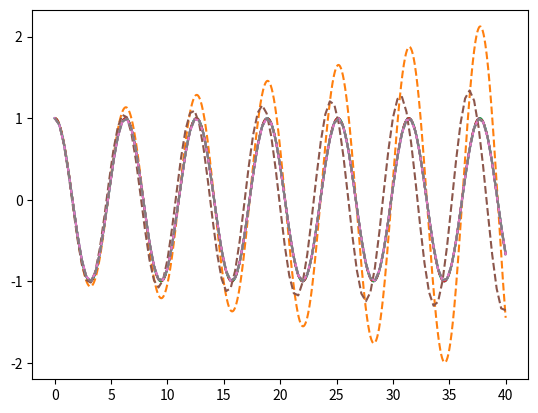

Reproduce this figure in Python. (Note: this script raises an exception after producing the figure.)
import numpy as np
import matplotlib.pyplot as plt

x_max = 1  # Size of x max
v_0 = 0
koverm = 1  # k / m


def f(t, y):
    "Y has two elements, x and v"
    return np.array([-koverm * y[1], y[0]])

def euler_ivp(f, init_y, t):
    steps = len(t)
    order = len(init_y)  # Number of equations

    y = np.empty((steps, order))
    y[0] = init_y  # Note that this sets the elements of the first row

    for n in range(steps - 1):
        h = t[n + 1] - t[n]

        # Copute dydt based on *current* position
        dydt = f(t[n], y[n])

        # Compute next velocity and position
        y[n + 1] = y[n] - dydt * h

    return y

ts = np.linspace(0, 40, 1000 + 1)
y = euler_ivp(f, [x_max, v_0], ts)
plt.plot(ts, np.cos(ts))
plt.plot(ts, y[:, 0], "--")

def rk2_ivp(f, init_y, t):
    steps = len(t)
    order = len(init_y)

    y = np.empty((steps, order))
    y[0] = init_y

    for n in range(steps - 1):
        h = t[n + 1] - t[n]

        k1 = h * f(t[n], y[n])  # 1.1
        k2 = h * f(t[n] + h / 2, y[n] + k1 / 2)  # 1.2

        y[n + 1] = y[n] + k2  # 1.0

    return y

ts = np.linspace(0, 40, 1000 + 1)
y = rk2_ivp(f, [x_max, v_0], ts)
plt.plot(ts, np.cos(ts))
plt.plot(ts, y[:, 0], "--")

ts = np.linspace(0, 40, 100 + 1)
y = rk2_ivp(f, [x_max, v_0], ts)
plt.plot(ts, np.cos(ts))
plt.plot(ts, y[:, 0], "--")

def rk4_ivp(f, init_y, t):
    steps = len(t)
    order = len(init_y)

    y = np.empty((steps, order))
    y[0] = init_y

    for n in range(steps - 1):
        h = t[n + 1] - t[n]

        k1 = h * f(t[n], y[n])  # 2.1
        k2 = h * f(t[n] + h / 2, y[n] + k1 / 2)  # 2.2
        k3 = h * f(t[n] + h / 2, y[n] + k2 / 2)  # 2.3
        k4 = h * f(t[n] + h, y[n] + k3)  # 2.4

        y[n + 1] = y[n] + 1 / 6 * (k1 + 2 * k2 + 2 * k3 + k4)  # 2.0

    return y

ts = np.linspace(0, 40, 100 + 1)
y = rk4_ivp(f, [x_max, v_0], ts)
plt.plot(ts, np.cos(ts))
plt.plot(ts, y[:, 0], "--")

%%timeit
ts = np.linspace(0, 40, 1000 + 1)
y = rk4_ivp(f, [x_max, v_0], ts)

import numba

f_jit = numba.njit(f)
rk4_ivp_jit = numba.njit(rk4_ivp)

%%timeit
ts = np.linspace(0, 40, 1000 + 1)
y = rk4_ivp_jit(f_jit, [x_max, v_0], ts)

def rk45_ivp(f, init_y, t_range, tol=1e-8, attempt_steps=20):
    order = len(init_y)  # Number of equations

    y = [np.array(init_y)]
    t = [t_range[0]]
    err_sum = 0

    # Step size and limits to step size
    h = (t_range[1] - t_range[0]) / attempt_steps
    hmin = h / 64
    hmax = h * 64

    while t[-1] < t_range[1]:

        # Last step should just be exactly what is needed to finish
        if t[-1] + h > t_range[1]:
            h = t_range[1] - t[-1]

        # Compute k1 - k6 for evaluation and error estimate
        k1 = h * f(t[-1], y[-1])
        k2 = h * f(t[-1] + h / 4, y[-1] + k1 / 4)
        k3 = h * f(t[-1] + 3 * h / 8, y[-1] + 3 * k1 / 32 + 9 * k2 / 32)
        k4 = h * f(
            t[-1] + 12 * h / 13,
            y[-1] + 1932 * k1 / 2197 - 7200 * k2 / 2197 + 7296 * k3 / 2197,
        )
        k5 = h * f(
            t[-1] + h,
            y[-1] + 439 * k1 / 216 - 8 * k2 + 3680 * k3 / 513 - 845 * k4 / 4104,
        )
        k6 = h * f(
            t[-1] + h / 2,
            y[-1]
            + 8 * k1 / 27
            + 2 * k2
            - 3544 * k3 / 2565
            + 1859 * k4 / 4104
            - 11 * k5 / 40,
        )

        # Compute error from higher order RK calculation
        err = np.abs(
            k1 / 360 - 128 * k3 / 4275 - 2197 * k4 / 75240 + k5 / 50 + 2 * k6 / 55
        )

        # Compute factor to see if step size should be changed
        s = 0 if err[0] == 0 or err[1] == 0 else 0.84 * (tol * h / err[0]) ** 0.25

        lower_step = s < 0.75 and h > 2 * hmin
        raise_step = s > 1.5 and 2 * h < hmax
        no_change = not raise_step and not lower_step

        # Accept step and move on
        if err[0] < tol or err[1] < tol or no_change:
            y.append(
                y[-1] + 25 * k1 / 216 + 1408 * k3 / 2565 + 2197 * k4 / 4104 - k5 / 5
            )
            t.append(t[-1] + h)

        # Grow or shrink the step size if needed
        if lower_step:
            h /= 2
        elif raise_step:
            h *= 2

    return np.array(t), np.array(y)

ts = np.linspace(0, 40, 1000 + 1)
t, y = rk45_ivp(f, [x_max, v_0], [0, 40], 0.005)
plt.plot(ts, np.cos(ts))
plt.plot(t, y[:, 0], ".")

import scipy.integrate

r45 = scipy.integrate.solve_ivp(f, [0, 40], [x_max, v_0], rtol=0.00001)

r45
plt.plot(ts, np.cos(ts))
plt.plot(r45.t, r45.y[0], ".")